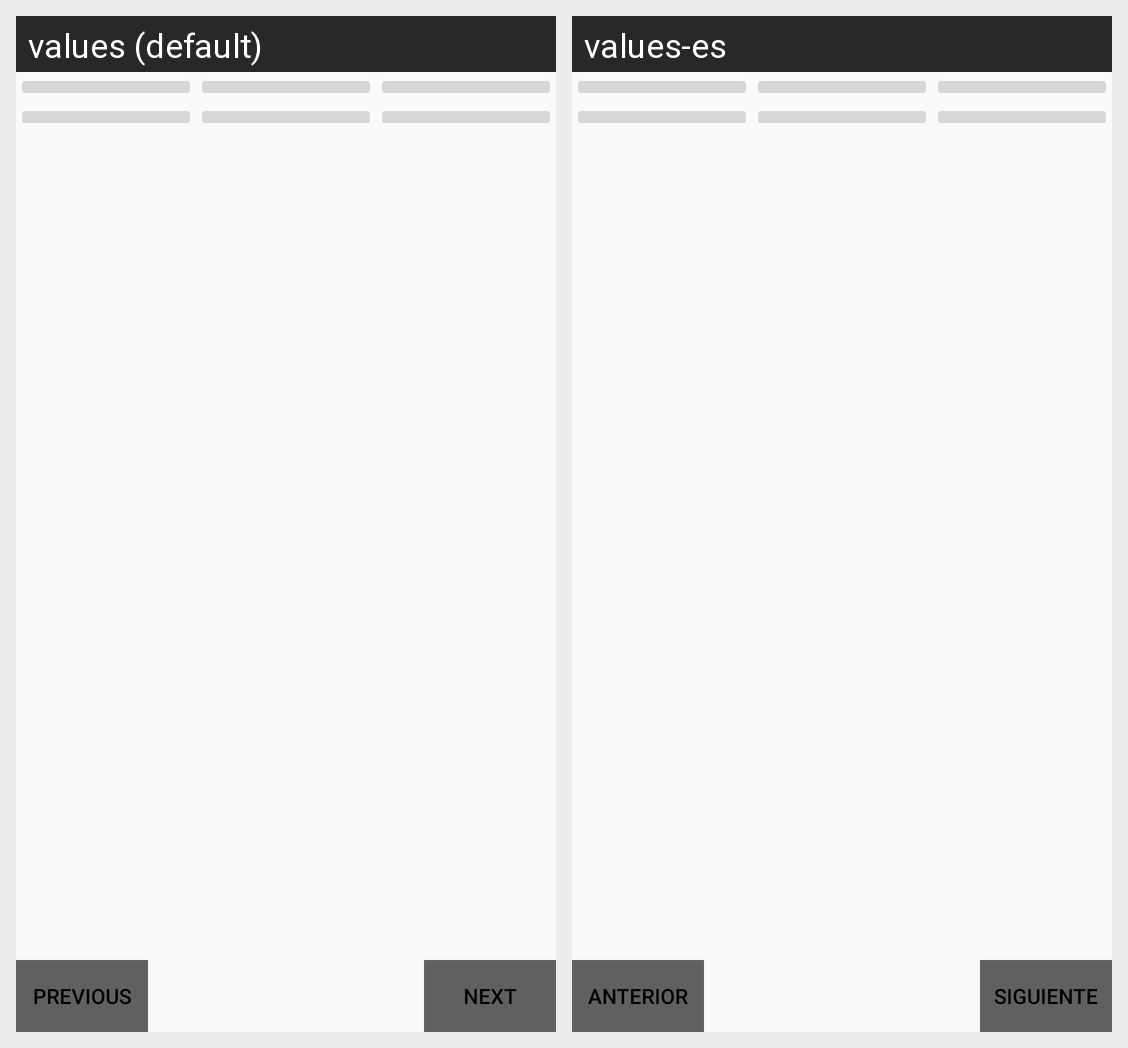

This grid shows one Android layout under two languages. Give, for every string resource on the screen, its name, the default text and each shown locale's text.
Android screen res/layout/fragment_gallery.xml rendered under 2 locales, left to right: values (default), values-es. Device: Nexus 5 (rendered at 1080×1920; each locale shown at half size, 540×960, under a caption strip naming it); theme LouvreTheme.
Strings drawn on this screen, with the default value and each locale's value (text and hints the layout hard-codes, and strings that could not be matched under every locale, appear in the picture but are not listed):

button_previous
  values: Previous
  values-es: Anterior

button_next
  values: Next
  values-es: Siguiente
